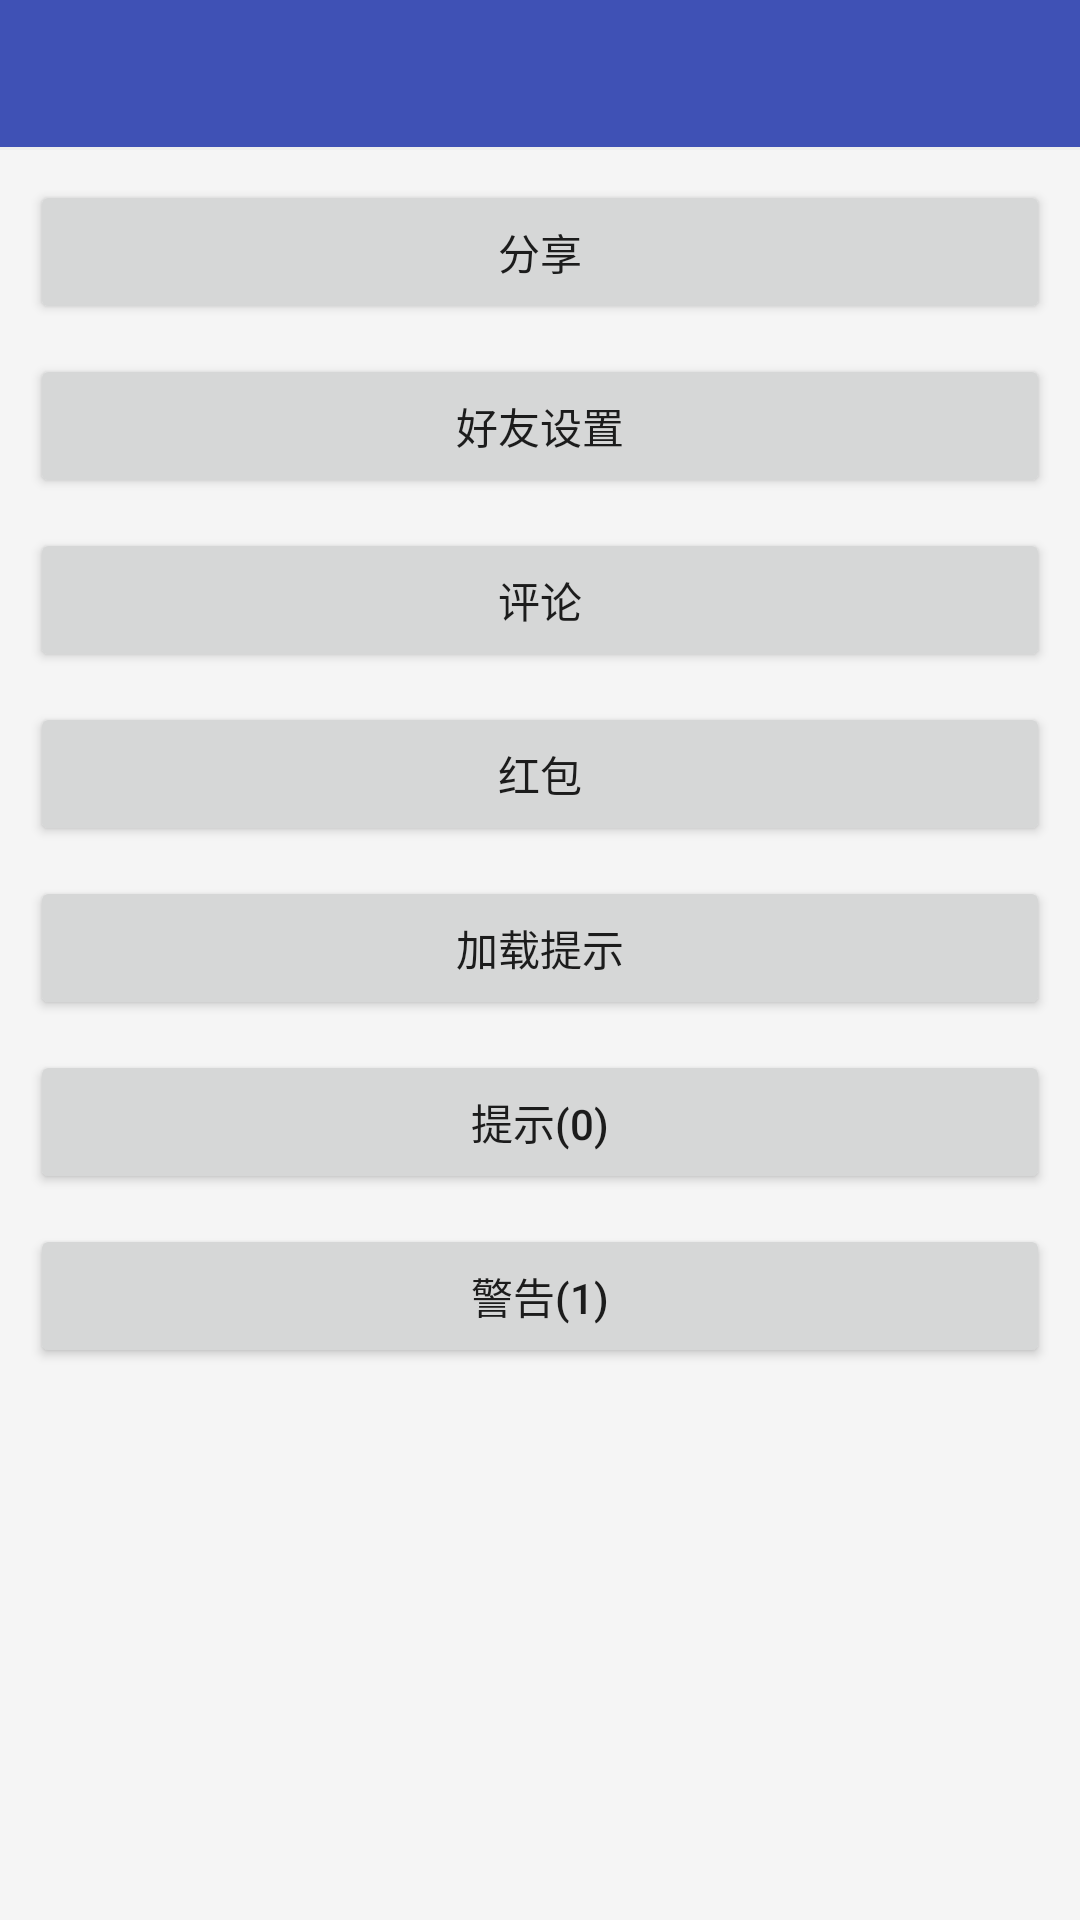

Here is an Android app screen rendered from its layout file. Give the layout XML and the strings, colors and styles it references.
<!-- AndroidManifest.xml: activity theme baseTheme -->
<!-- res/layout/activity_nice_dialog.xml -->
<?xml version="1.0" encoding="utf-8"?>
<LinearLayout
    xmlns:android="http://schemas.android.com/apk/res/android"
    android:layout_width="match_parent"
    android:layout_height="match_parent"
    android:background="@color/windows_color"
    android:fitsSystemWindows="true"
    android:clipToPadding="true"
    android:orientation="vertical">

    <include
        layout="@layout/layout_title"/>

    <ScrollView
        android:layout_width="match_parent"
        android:layout_height="wrap_content"
        android:scrollbars="vertical">

        <LinearLayout
            android:layout_width="match_parent"
            android:layout_height="wrap_content"
            android:paddingLeft="10dp"
            android:paddingRight="10dp"
            android:orientation="vertical">

            <Button
                android:layout_width="match_parent"
                android:layout_height="wrap_content"
                android:layout_marginTop="10dp"
                android:onClick="showDialog0"
                android:text="分享" />

            <Button
                android:layout_width="match_parent"
                android:layout_height="wrap_content"
                android:layout_marginTop="10dp"
                android:onClick="showDialog1"
                android:text="好友设置" />

            <Button
                android:layout_width="match_parent"
                android:layout_height="wrap_content"
                android:layout_marginTop="10dp"
                android:onClick="showDialog2"
                android:text="评论" />

            <Button
                android:layout_width="match_parent"
                android:layout_height="wrap_content"
                android:layout_marginTop="10dp"
                android:onClick="showDialog3"
                android:text="红包" />

            <Button
                android:layout_width="match_parent"
                android:layout_height="wrap_content"
                android:layout_marginTop="10dp"
                android:onClick="showDialog4"
                android:text="加载提示" />

            <Button
                android:layout_width="match_parent"
                android:layout_height="wrap_content"
                android:layout_marginTop="10dp"
                android:onClick="showDialog5"
                android:text="提示(0)" />

            <Button
                android:layout_width="match_parent"
                android:layout_height="wrap_content"
                android:layout_marginTop="10dp"
                android:onClick="showDialog6"
                android:text="警告(1)" />

        </LinearLayout>

    </ScrollView>

</LinearLayout>
<!-- res/layout/layout_title.xml (included above) -->
<?xml version="1.0" encoding="utf-8"?>
<RelativeLayout
    xmlns:android="http://schemas.android.com/apk/res/android"
    android:layout_width="match_parent"
    android:layout_height="50dp"
    android:background="@color/colorTitle">

    <ImageView
        android:id="@+id/img_back"
        android:layout_width="28dp"
        android:layout_height="50dp"
        android:layout_centerVertical="true"
        android:scaleType="fitXY"
        android:paddingLeft="16dp"
        android:paddingTop="15dp"
        android:paddingBottom="15dp"
        android:contentDescription="@string/app_name"
        android:src="@mipmap/icon_back"
        android:visibility="gone" />

    <TextView
        android:id="@+id/tv_title"
        android:layout_width="match_parent"
        android:layout_height="match_parent"
        android:layout_alignParentBottom="true"
        android:gravity="center"
        android:text=""
        android:textColor="#ffffff"
        android:textSize="20sp" />

    <View
        android:layout_width="match_parent"
        android:layout_height="1dp"
        android:background="@color/line"
        android:layout_alignParentBottom="true"/>

</RelativeLayout>
<!-- resources referenced by this layout -->
<resources>
  <color name="colorTitle">#3F51B5</color>
  <color name="line">#ffeeeeee</color>
  <color name="windows_color">#F5F5F5</color>
  <string name="app_name">zhaoqy</string>
  <style name="baseTheme" parent="Theme.AppCompat.Light.NoActionBar">
          <item name="android:windowNoTitle">true</item>
      </style>
</resources>
